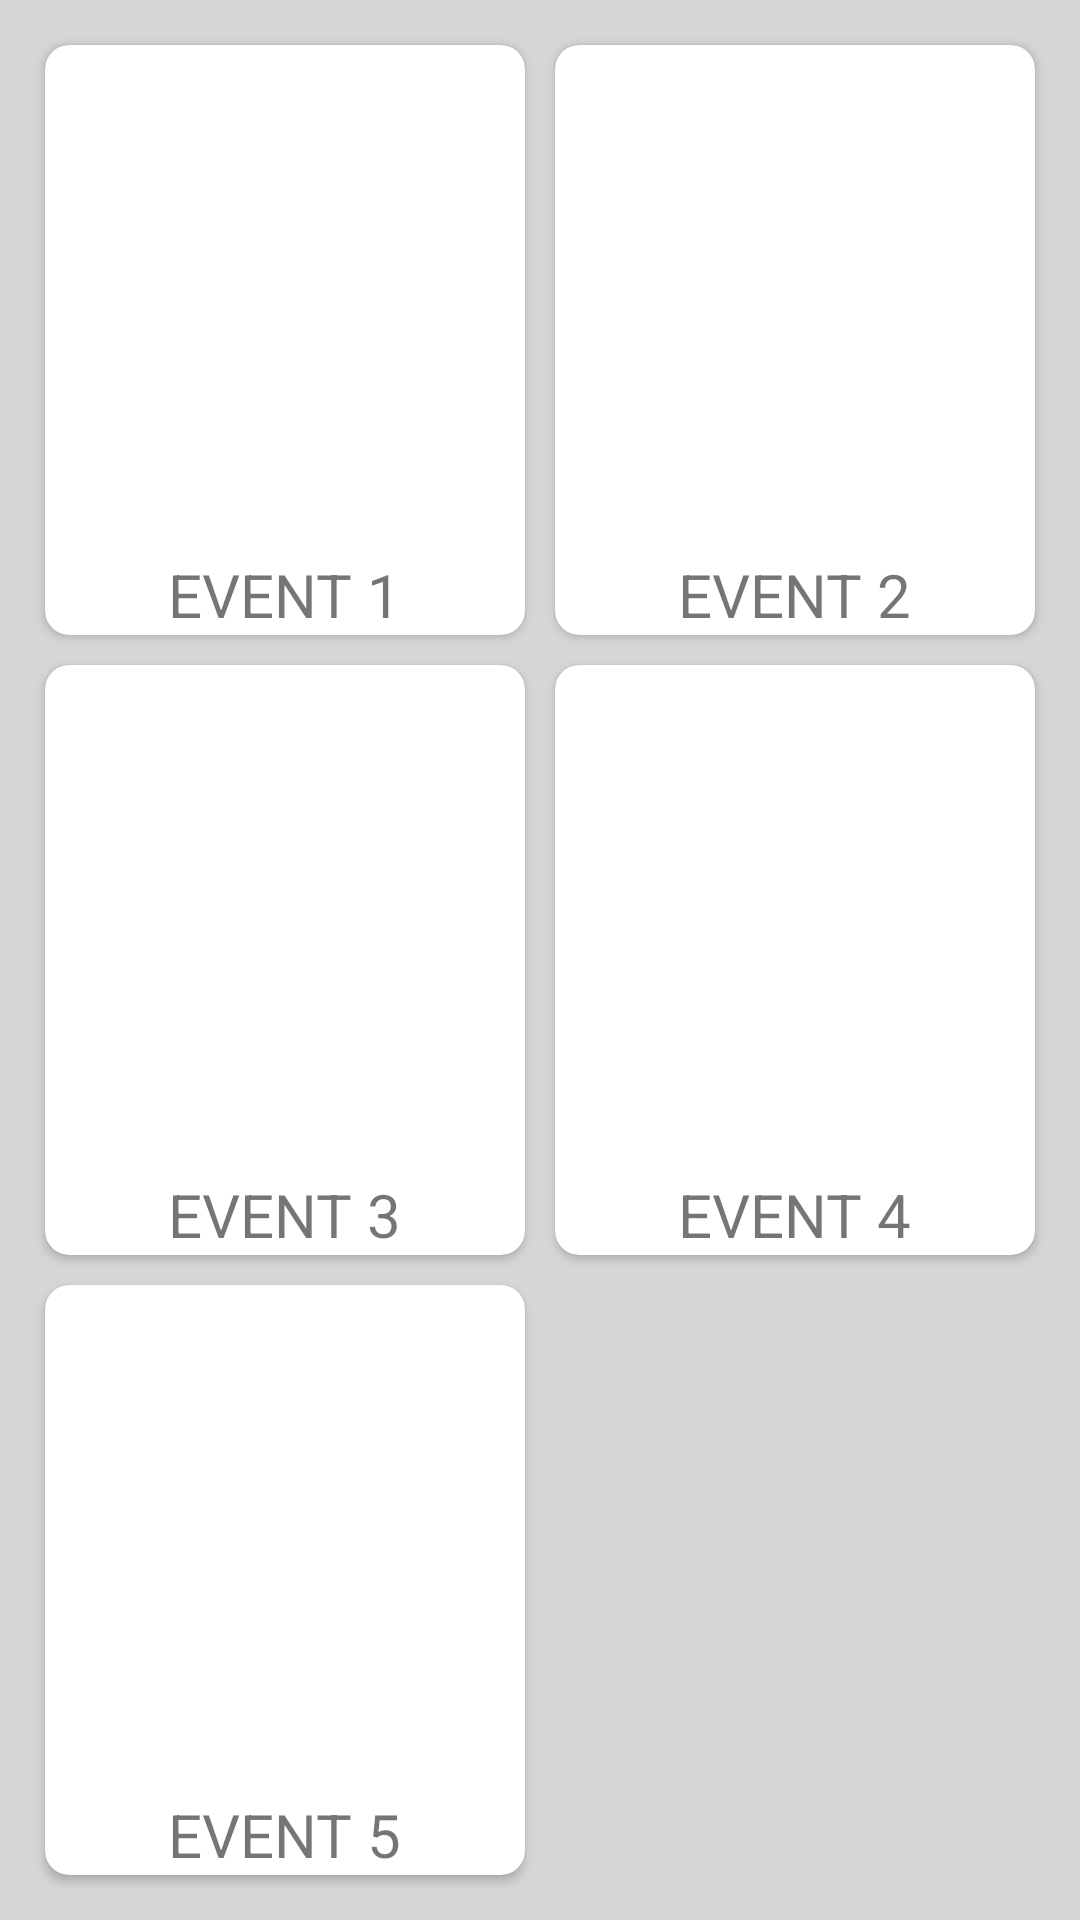

The Android layout XML behind this screen, and the referenced resources:
<!-- AndroidManifest.xml: application theme AppTheme -->
<!-- res/layout/activity_events.xml -->
<?xml version="1.0" encoding="utf-8"?>
<LinearLayout
    xmlns:android="http://schemas.android.com/apk/res/android"
    xmlns:app="http://schemas.android.com/apk/res-auto"
    xmlns:tools="http://schemas.android.com/tools"
    android:layout_width="match_parent"
    android:layout_height="match_parent"
    tools:context=".EventsActivity"
    android:orientation="vertical">
    <GridLayout
        android:layout_width="match_parent"
        android:layout_height="wrap_content"
        android:layout_weight="1.4"
        android:columnCount="2"
        android:rowCount="3"
        android:alignmentMode="alignMargins"
        android:columnOrderPreserved="false"
        android:padding="10dp"
        android:background="@color/back"
        android:id="@+id/eventgrid">

        <android.support.v7.widget.CardView
            android:layout_width="0dp"
            android:layout_height="0dp"
            android:layout_columnWeight="1"
            android:layout_rowWeight="1"
            app:cardCornerRadius="8dp"
            android:id="@+id/event1"
            android:layout_margin="5dp">
            <LinearLayout
                android:layout_width="match_parent"
                android:layout_height="match_parent"
                android:layout_gravity="center_horizontal|center_vertical"
                android:orientation="vertical"
                android:gravity="center"
                >
                <ImageView
                    android:layout_width="match_parent"
                    android:layout_height="match_parent"
                    android:layout_gravity="center"
                    android:layout_weight="1"
                    android:id="@+id/event_1"
                    />
                <TextView
                    android:layout_width="wrap_content"
                    android:layout_height="wrap_content"
                    android:layout_gravity="center"
                    android:text="Event 1"
                    android:textAllCaps="true"
                    android:textSize="20dp" />


            </LinearLayout>
        </android.support.v7.widget.CardView>
        <android.support.v7.widget.CardView
        android:layout_width="0dp"
        android:layout_height="0dp"
        android:layout_columnWeight="1"
        android:layout_rowWeight="1"
        app:cardCornerRadius="8dp"
        android:id="@+id/event2"
        android:layout_margin="5dp">
        <LinearLayout
            android:layout_width="match_parent"
            android:layout_height="match_parent"
            android:layout_gravity="center_horizontal|center_vertical"
            android:orientation="vertical"
            android:gravity="center"
            >
            <ImageView
                android:layout_width="match_parent"
                android:layout_height="match_parent"
                android:layout_gravity="center"
                android:layout_weight="1"
                android:id="@+id/event_2"
                />
            <TextView
                android:layout_width="wrap_content"
                android:layout_height="wrap_content"
                android:layout_gravity="center"
                android:text="Event 2"
                android:textAllCaps="true"
                android:textSize="20dp" />


        </LinearLayout>
    </android.support.v7.widget.CardView>
        <android.support.v7.widget.CardView
            android:layout_width="0dp"
            android:layout_height="0dp"
            android:layout_columnWeight="1"
            android:layout_rowWeight="1"
            app:cardCornerRadius="8dp"
            android:id="@+id/event3"
            android:layout_margin="5dp">
            <LinearLayout
                android:layout_width="match_parent"
                android:layout_height="match_parent"
                android:layout_gravity="center_horizontal|center_vertical"
                android:orientation="vertical"
                android:gravity="center"
                >
                <ImageView
                    android:layout_width="match_parent"
                    android:layout_height="match_parent"
                    android:layout_gravity="center"
                    android:layout_weight="1"
                    android:id="@+id/event_3"
                    />
                <TextView
                    android:layout_width="wrap_content"
                    android:layout_height="wrap_content"
                    android:layout_gravity="center"
                    android:text="Event 3"
                    android:textAllCaps="true"
                    android:textSize="20dp" />


            </LinearLayout>
        </android.support.v7.widget.CardView>
        <android.support.v7.widget.CardView
            android:layout_width="0dp"
            android:layout_height="0dp"
            android:layout_columnWeight="1"
            android:layout_rowWeight="1"
            app:cardCornerRadius="8dp"
            android:id="@+id/event4"
            android:layout_margin="5dp">
            <LinearLayout
                android:layout_width="match_parent"
                android:layout_height="match_parent"
                android:layout_gravity="center_horizontal|center_vertical"
                android:orientation="vertical"
                android:gravity="center"
                >
                <ImageView
                    android:layout_width="match_parent"
                    android:layout_height="match_parent"
                    android:layout_gravity="center"
                    android:layout_weight="1"
                    android:id="@+id/event_4"
                    />
                <TextView
                    android:layout_width="wrap_content"
                    android:layout_height="wrap_content"
                    android:layout_gravity="center"
                    android:text="Event 4"
                    android:textAllCaps="true"
                    android:textSize="20dp" />


            </LinearLayout>
        </android.support.v7.widget.CardView>
        <android.support.v7.widget.CardView
            android:layout_width="0dp"
            android:layout_height="0dp"
            android:layout_columnWeight="1"
            android:layout_rowWeight="1"
            app:cardCornerRadius="8dp"
            android:id="@+id/event5"
            android:layout_margin="5dp">
            <LinearLayout
                android:layout_width="match_parent"
                android:layout_height="match_parent"
                android:layout_gravity="center_horizontal|center_vertical"
                android:orientation="vertical"
                android:gravity="center"
                >
                <ImageView
                    android:layout_width="match_parent"
                    android:layout_height="match_parent"
                    android:layout_gravity="center"
                    android:layout_weight="1"
                    android:id="@+id/event_5"
                    />
                <TextView
                    android:layout_width="wrap_content"
                    android:layout_height="wrap_content"
                    android:layout_gravity="center"
                    android:text="Event 5"
                    android:textAllCaps="true"
                    android:textSize="20dp" />


            </LinearLayout>
        </android.support.v7.widget.CardView>


    </GridLayout>
</LinearLayout>
<!-- resources referenced by this layout -->
<resources>
  <color name="back">#d6d6d6</color>
  <style name="AppTheme" parent="Theme.AppCompat.Light.DarkActionBar">
          
          <item name="colorPrimary">@color/colorPrimary</item>
          <item name="colorPrimaryDark">@color/colorPrimaryDark</item>
          <item name="colorAccent">@color/colorAccent</item>
          <item name="android:navigationBarColor">@color/colorPrimary</item>
      </style>
  <color name="colorPrimary">#009688</color>
  <color name="colorPrimaryDark">#004D40</color>
  <color name="colorAccent">#B2DFDB</color>
</resources>
